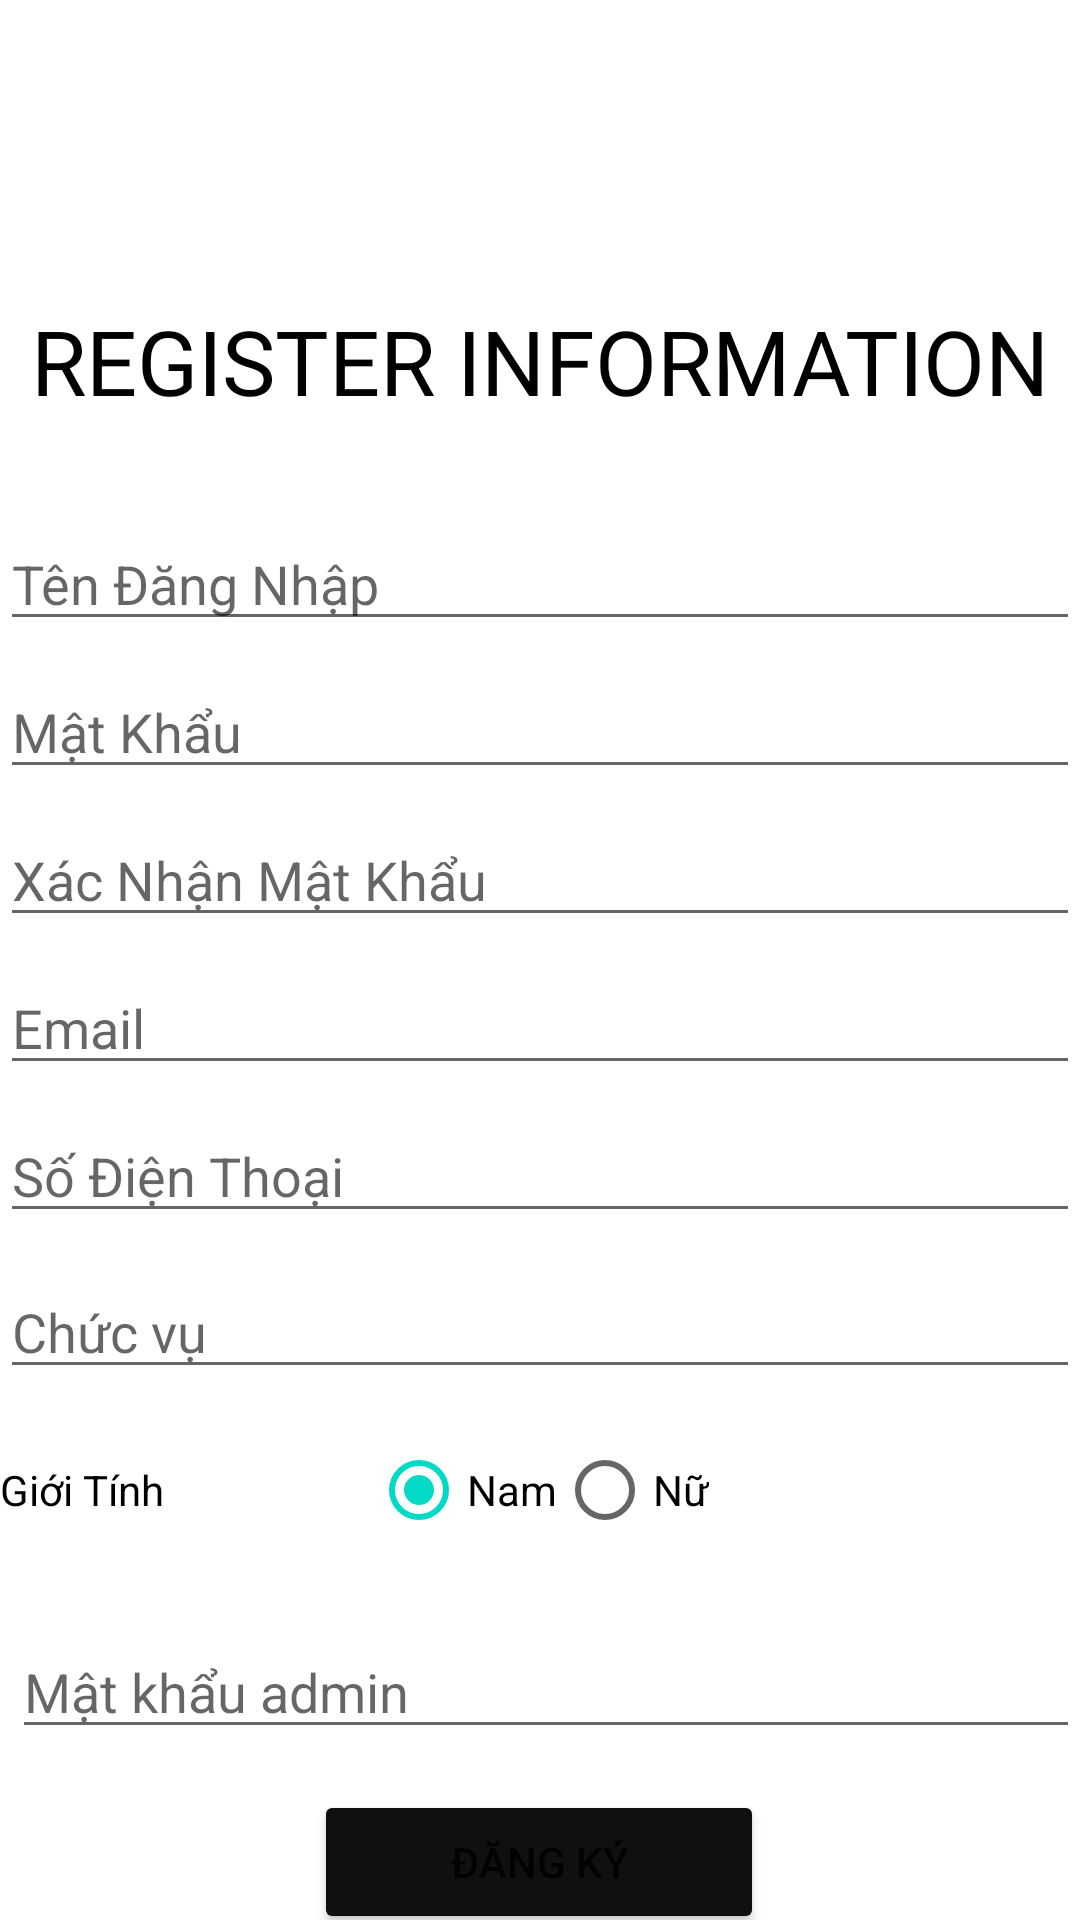

The Android layout XML behind this screen, and the referenced resources:
<!-- AndroidManifest.xml: application theme Theme.Flamingo -->
<!-- res/layout/activity_register.xml -->
<?xml version="1.0" encoding="utf-8"?>
<androidx.constraintlayout.widget.ConstraintLayout xmlns:android="http://schemas.android.com/apk/res/android"
    xmlns:app="http://schemas.android.com/apk/res-auto"
    xmlns:tools="http://schemas.android.com/tools"
    android:layout_width="match_parent"
    android:layout_height="match_parent"
    tools:context=".user.RegisterActivity"
    tools:layout_editor_absoluteX="0dp"
    tools:layout_editor_absoluteY="9dp">

    <TextView
        android:id="@+id/tvHesder"
        android:layout_width="match_parent"
        android:layout_height="wrap_content"
        android:layout_marginTop="100dp"
        android:gravity="center"
        android:text="REGISTER INFORMATION"
        android:textColor="@color/black"

        android:textSize="30sp"
        app:layout_constraintLeft_toLeftOf="parent"
        app:layout_constraintTop_toTopOf="parent" />

    <EditText
        android:id="@+id/edUserNameRe"
        android:layout_width="match_parent"
        android:layout_height="wrap_content"
        android:layout_marginTop="32dp"
        android:hint="Tên Đăng Nhập"
        android:inputType="text"
        android:selectAllOnFocus="true"
        android:textColor="@color/black"
        app:layout_constraintLeft_toLeftOf="parent"
        app:layout_constraintTop_toBottomOf="@+id/tvHesder" />

    <EditText
        android:id="@+id/edPasswordRe"
        android:layout_width="match_parent"
        android:layout_height="wrap_content"
        android:layout_marginTop="8dp"
        android:hint="Mật Khẩu"
        android:imeOptions="actionNext"
        android:inputType="textPassword"
        android:selectAllOnFocus="true"
        android:textColor="@color/black"
        app:layout_constraintLeft_toLeftOf="parent"
        app:layout_constraintTop_toBottomOf="@+id/edUserNameRe" />

    <EditText
        android:id="@+id/edit_confirm_pasword"
        android:layout_width="match_parent"
        android:layout_height="wrap_content"
        android:layout_marginTop="8dp"
        android:hint="Xác Nhận Mật Khẩu"
        android:imeOptions="actionNext"
        android:inputType="textPassword"
        android:selectAllOnFocus="true"
        android:textColor="@color/black"
        app:layout_constraintLeft_toLeftOf="parent"
        app:layout_constraintTop_toBottomOf="@+id/edPasswordRe" />

    <EditText
        android:id="@+id/edEmail"
        android:layout_width="match_parent"
        android:layout_height="wrap_content"
        android:layout_marginTop="8dp"
        android:hint="Email"
        android:imeOptions="actionNext"
        android:inputType="textEmailAddress"
        android:selectAllOnFocus="true"
        android:textColor="@color/black"
        app:layout_constraintLeft_toLeftOf="parent"
        app:layout_constraintTop_toBottomOf="@+id/edit_confirm_pasword" />

    <EditText
        android:id="@+id/edPhone"
        android:layout_width="match_parent"
        android:layout_height="wrap_content"
        android:layout_marginTop="8dp"
        android:hint="Số Điện Thoại"
        android:imeOptions="actionDone"
        android:inputType="phone"
        android:selectAllOnFocus="true"
        android:textColor="@color/black"
        app:layout_constraintLeft_toLeftOf="parent"
        app:layout_constraintTop_toBottomOf="@+id/edEmail" />

    <EditText
        android:id="@+id/edPhone2"
        android:layout_width="match_parent"
        android:layout_height="wrap_content"
        android:layout_marginTop="60dp"
        android:hint="Chức vụ"
        android:imeOptions="actionDone"
        android:inputType="text"
        android:selectAllOnFocus="true"
        android:textColor="@color/black"
        app:layout_constraintLeft_toLeftOf="parent"
        app:layout_constraintTop_toBottomOf="@+id/edEmail" />

    <EditText
        android:id="@+id/edPhone3"
        android:layout_width="match_parent"
        android:layout_height="wrap_content"
        android:layout_marginLeft="4dp"
        android:layout_marginTop="180dp"
        android:hint="Mật khẩu admin"
        android:imeOptions="actionDone"
        android:inputType="phone"
        android:selectAllOnFocus="true"
        android:textColor="@color/black"
        app:layout_constraintLeft_toLeftOf="parent"
        app:layout_constraintTop_toBottomOf="@+id/edEmail" />

    <TextView
        android:id="@+id/tv_sex"
        android:layout_width="match_parent"
        android:layout_height="wrap_content"
        android:layout_marginTop="76dp"
        android:text="Giới Tính"
        android:textColor="@color/black"
        android:textSize="14sp"
        app:layout_constraintStart_toStartOf="parent"
        app:layout_constraintTop_toBottomOf="@id/edPhone" />

    <RadioGroup
        android:id="@+id/rgsex"
        android:layout_width="wrap_content"
        android:layout_height="wrap_content"
        android:orientation="horizontal"
        app:layout_constraintBottom_toBottomOf="@id/tv_sex"
        app:layout_constraintEnd_toEndOf="parent"
        app:layout_constraintStart_toStartOf="parent"
        app:layout_constraintTop_toTopOf="@id/tv_sex">

        <RadioButton
            android:id="@+id/rbMale"
            android:layout_width="wrap_content"
            android:layout_height="wrap_content"
            android:checked="true"
            android:text="Nam" />

        <RadioButton
            android:id="@+id/rbFemale"
            android:layout_width="wrap_content"
            android:layout_height="wrap_content"
            android:text="Nữ" />
    </RadioGroup>

    <Button
        android:id="@+id/btRegister"
        android:layout_width="150dp"
        android:layout_height="wrap_content"
        android:layout_gravity="start"
        android:layout_marginTop="76dp"
        android:backgroundTint="#101010"
        android:text="Đăng Ký"
        app:layout_constraintHorizontal_bias="0.498"
        app:layout_constraintLeft_toLeftOf="parent"
        app:layout_constraintRight_toRightOf="parent"
        app:layout_constraintTop_toBottomOf="@id/rgsex" />

    <ImageButton
        android:id="@+id/imbBack"
        android:layout_width="wrap_content"
        android:layout_height="44dp"
        android:background="@android:color/transparent"
        android:paddingEnd="30dp"
        android:src="@drawable/ic_baseline_arrow_back_24"
        app:layout_constraintLeft_toLeftOf="parent"
        app:layout_constraintTop_toTopOf="parent" />
</androidx.constraintlayout.widget.ConstraintLayout>
<!-- resources referenced by this layout -->
<resources>
  <style name="Theme.Flamingo" parent="Theme.MaterialComponents.DayNight.DarkActionBar">
          
          <item name="colorPrimary">@color/purple_500</item>
          <item name="colorPrimaryVariant">@color/purple_700</item>
          <item name="colorOnPrimary">@color/white</item>
          
          <item name="colorSecondary">@color/teal_200</item>
          <item name="colorSecondaryVariant">@color/teal_700</item>
          <item name="colorOnSecondary">@color/black</item>
          
          <item name="android:statusBarColor" tools:targetApi="l">?attr/colorPrimaryVariant</item>
          
      </style>
  <!-- not gathered from this repository: default colours our renderer supplied (Android Studio template values) -->
  <color name="purple_500">#FF6200EE</color>
  <color name="purple_700">#FF3700B3</color>
  <color name="teal_200">#FF03DAC5</color>
  <color name="teal_700">#FF018786</color>
  <color name="black">#FF000000</color>
  <color name="white">#FFFFFFFF</color>
</resources>
